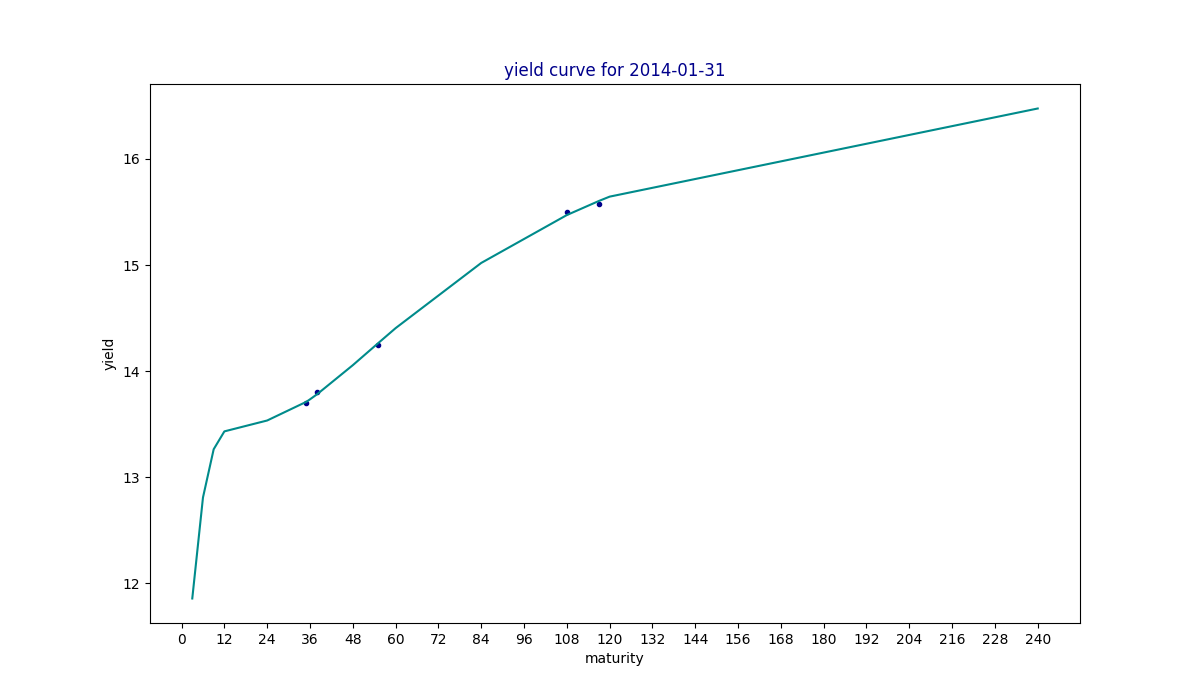

Values plotted in this chart, from the file beside it:
maturity, yield, estimated
3, , 11.86
6, , 12.81
9, , 13.26
12, , 13.43
24, , 13.53
35, 13.7, 13.71
36, , 13.73
38, 13.8, 13.78
48, , 14.06
55, 14.25, 14.26
60, , 14.41
84, , 15.02
108, 15.5, 15.47
117, 15.58, 15.6
120, , 15.64
240, , 16.48
